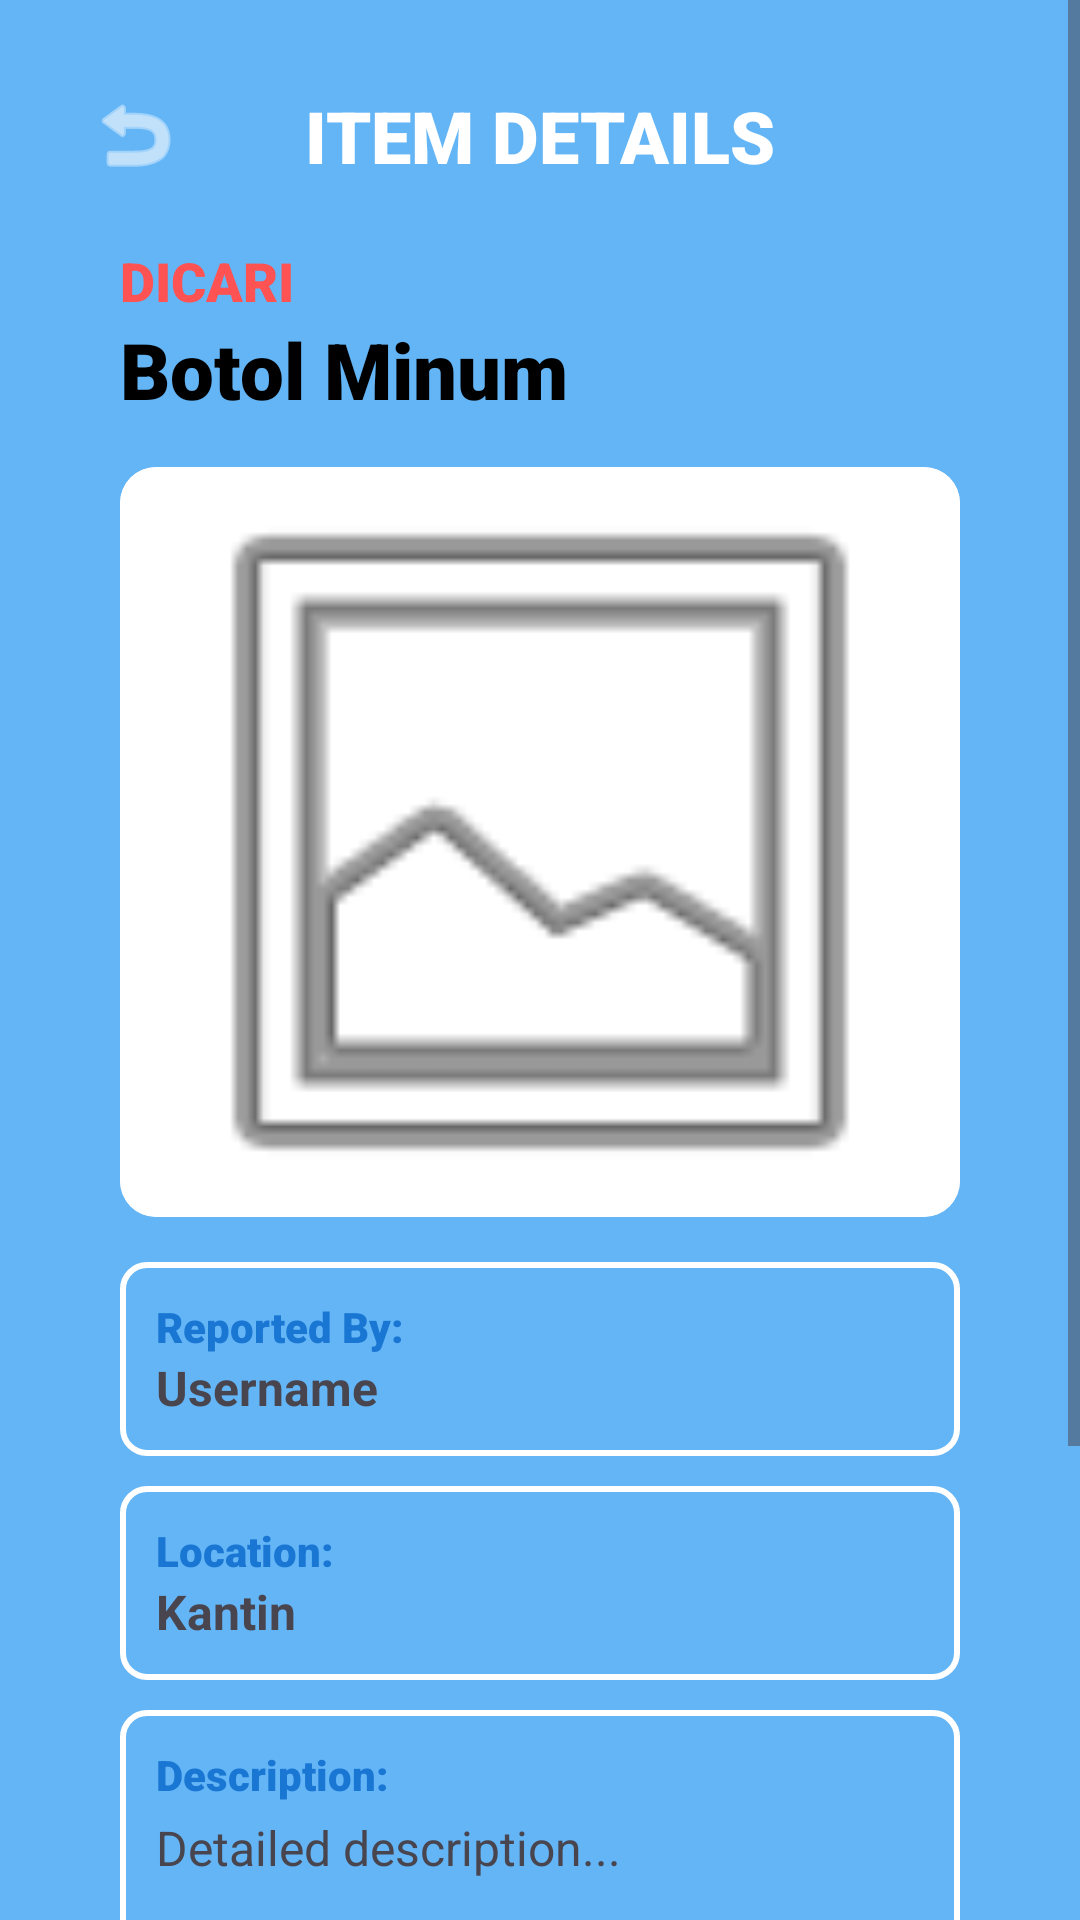

Produce the Android XML layout that renders to this screen, including the resource entries it uses.
<!-- AndroidManifest.xml: application theme Theme.Loomerang -->
<!-- res/layout/activity_detailactivity.xml -->
<?xml version="1.0" encoding="utf-8"?>
<ScrollView xmlns:android="http://schemas.android.com/apk/res/android"
    xmlns:app="http://schemas.android.com/apk/res-auto"
    xmlns:tools="http://schemas.android.com/tools"
    android:layout_width="match_parent"
    android:layout_height="match_parent"
    android:background="#64B5F6"
    android:fillViewport="true">

    <androidx.constraintlayout.widget.ConstraintLayout
        android:layout_width="match_parent"
        android:layout_height="wrap_content"
        android:padding="20dp">

        <ImageButton
            android:id="@+id/btnBack"
            android:layout_width="50dp"
            android:layout_height="50dp"
            android:background="@android:color/transparent"
            android:src="@android:drawable/ic_menu_revert"
            app:layout_constraintStart_toStartOf="parent"
            app:layout_constraintTop_toTopOf="parent"
            app:tint="@android:color/white"/>

        <TextView
            android:id="@+id/tvDetailTitle"
            android:layout_width="wrap_content"
            android:layout_height="wrap_content"
            android:fontFamily="sans-serif-black"
            android:text="ITEM DETAILS"
            android:textColor="@android:color/white"
            android:textSize="24sp"
            app:layout_constraintBottom_toBottomOf="@+id/btnBack"
            app:layout_constraintEnd_toEndOf="parent"
            app:layout_constraintStart_toStartOf="parent"
            app:layout_constraintTop_toTopOf="@+id/btnBack" />


        <LinearLayout
            android:layout_width="match_parent"
            android:layout_height="wrap_content"
            android:orientation="vertical"
            android:padding="20dp"
            app:layout_constraintTop_toBottomOf="@+id/tvDetailTitle"
            tools:layout_editor_absoluteX="20dp">

            <TextView
                android:id="@+id/tvDetailStatus"
                android:layout_width="wrap_content"
                android:layout_height="wrap_content"
                android:fontFamily="sans-serif-black"
                android:text="DICARI"
                android:textColor="#FF5252"
                android:textSize="18sp" />

            <TextView
                android:id="@+id/tvDetailName"
                android:layout_width="wrap_content"
                android:layout_height="wrap_content"
                android:fontFamily="sans-serif-black"
                android:text="Botol Minum"
                android:textColor="#000000"
                android:textSize="26sp" />

            <androidx.cardview.widget.CardView
                android:layout_width="match_parent"
                android:layout_height="250dp"
                android:layout_marginTop="15dp"
                android:background="@drawable/textboxoutline"
                app:cardCornerRadius="12dp"
                app:cardElevation="0dp">

                <ImageView
                    android:id="@+id/ivDetailImage"
                    android:layout_width="match_parent"
                    android:layout_height="match_parent"
                    android:background="@drawable/textboxoutline"
                    android:padding="4dp"
                    android:scaleType="centerCrop"
                    android:src="@android:drawable/ic_menu_gallery" />
            </androidx.cardview.widget.CardView>


            <LinearLayout
                android:layout_width="match_parent"
                android:layout_height="wrap_content"
                android:layout_marginTop="15dp"
                android:background="@drawable/textboxoutline"
                android:orientation="vertical"
                android:padding="12dp">

                <TextView
                    android:layout_width="wrap_content"
                    android:layout_height="wrap_content"
                    android:fontFamily="sans-serif-black"
                    android:text="Reported By:"
                    android:textColor="#1976D2" />

                <TextView
                    android:id="@+id/tvDetailReporter"
                    android:layout_width="wrap_content"
                    android:layout_height="wrap_content"
                    android:text="Username"
                    android:textSize="16sp"
                    android:textStyle="bold" />
            </LinearLayout>

            <LinearLayout
                android:layout_width="match_parent"
                android:layout_height="wrap_content"
                android:layout_marginTop="10dp"
                android:background="@drawable/textboxoutline"
                android:orientation="vertical"
                android:padding="12dp">

                <TextView
                    android:layout_width="wrap_content"
                    android:layout_height="wrap_content"
                    android:fontFamily="sans-serif-black"
                    android:text="Location:"
                    android:textColor="#1976D2" />

                <TextView
                    android:id="@+id/tvDetailLocation"
                    android:layout_width="wrap_content"
                    android:layout_height="wrap_content"
                    android:text="Kantin"
                    android:textSize="16sp"
                    android:textStyle="bold" />
            </LinearLayout>

            <LinearLayout
                android:layout_width="match_parent"
                android:layout_height="wrap_content"
                android:layout_marginTop="10dp"
                android:background="@drawable/textboxoutline"
                android:minHeight="80dp"
                android:orientation="vertical"
                android:padding="12dp">

                <TextView
                    android:layout_width="wrap_content"
                    android:layout_height="wrap_content"
                    android:fontFamily="sans-serif-black"
                    android:text="Description:"
                    android:textColor="#1976D2" />

                <TextView
                    android:id="@+id/tvDetailDesc"
                    android:layout_width="match_parent"
                    android:layout_height="wrap_content"
                    android:layout_marginTop="4dp"
                    android:text="Detailed description..."
                    android:textSize="16sp" />
            </LinearLayout>

            <Button
                android:id="@+id/btnNotifyDetail"
                android:layout_width="match_parent"
                android:layout_height="55dp"
                android:layout_marginTop="25dp"
                android:backgroundTint="#FF9800"
                android:fontFamily="sans-serif-black"
                android:text="NOTIFY USER?"
                android:textColor="@android:color/white"
                android:textSize="16sp"
                app:icon="@android:drawable/ic_popup_reminder"
                app:iconTint="@android:color/white" />

            <LinearLayout
                android:id="@+id/layoutOwnerActions"
                android:layout_width="match_parent"
                android:layout_height="wrap_content"
                android:layout_marginTop="25dp"
                android:orientation="horizontal"
                android:visibility="visible">

                <Button
                    android:id="@+id/btnEdit"
                    android:layout_width="0dp"
                    android:layout_height="55dp"
                    android:layout_marginEnd="10dp"
                    android:layout_weight="1"
                    android:backgroundTint="#2196F3"
                    android:fontFamily="sans-serif-black"
                    android:text="EDIT POST"
                    android:textColor="@android:color/white" />

                <Button
                    android:id="@+id/btnDelete"
                    android:layout_width="0dp"
                    android:layout_height="55dp"
                    android:layout_marginStart="10dp"
                    android:layout_weight="1"
                    android:backgroundTint="#F44336"
                    android:fontFamily="sans-serif-black"
                    android:text="DELETE"
                    android:textColor="@android:color/white" />
            </LinearLayout>

        </LinearLayout>
    </androidx.constraintlayout.widget.ConstraintLayout>
</ScrollView>
<!-- resources referenced by this layout -->
<resources>
  <!-- drawable textboxoutline (drawable) -->
  <?xml version="1.0" encoding="utf-8"?>
  <shape xmlns:android="http://schemas.android.com/apk/res/android"
      android:shape="rectangle">
  
      
      <stroke android:width="2dp" android:color="#FFFFFF"/> 
      <corners android:radius="8dp"/> 
      <padding
          android:left="8dp"
          android:top="8dp"
          android:right="8dp"
          android:bottom="8dp"/>
  </shape>
  <style name="Theme.Loomerang" parent="Theme.Material3.DayNight.NoActionBar">
      </style>
</resources>
